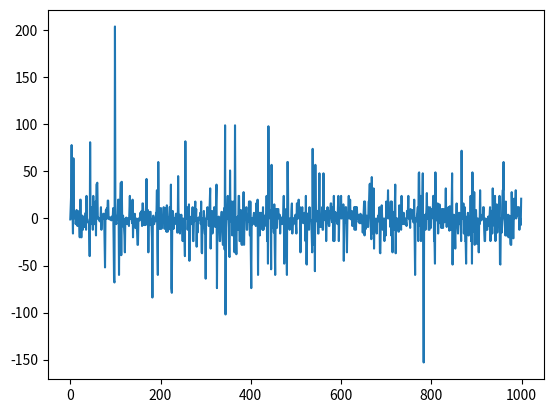

The matplotlib source for this figure:
import numpy as np
import random as rnd
import matplotlib.pyplot as plt
import math

n = 2**10
t = 1000
p = 0.0154
omega = 1
size = 1
k = 1

def buy_sell_hold(p):
    assert p <= 0.5, "p should be smaller than 0.5"
    p_b = p # buy/sell
    p_s = p
    p_h = 1 - 2*p # hold
    dice = rnd.uniform(0, 1)
    # if the dice rolls below p, roll a 50/50 dice to decide buy or sell
    if dice <= 2*p:
        if rnd.choice([0, 1]) == 0:
            psi = 1
        else:
            psi = -1
    else:
        psi = 0
    return psi

class Agent:
    def __init__(self, size) -> None:
        self.size = size

class Model:
    def __init__(self, p: float, n: int, size: int, k: int, omega: int) -> None:
        self.n = n
        self.p = p
        self.agents = [Agent(size) for i in range(n)]
        self.daily_return = []
        self.trading_volume = 0
        self.k = k
        self.omega = omega
        self.daily_returns = []
        self.count = 0

        self.daily_trading_volumes = []

        
    def distribute_opinion_groups(self) -> None:
        if sum(self.daily_return) != 0:
            c = (self.n // abs(sum(self.daily_return))) ** self.omega
        else:
            c = self.n
            
        opinion_groups = [[] for i in range(c)]
        opinion_agents = self.agents.copy()

        for opinion_group in opinion_groups:
            for i in range(round(self.n / c)):
                if len(opinion_agents) > 0:
                    i = rnd.choice([i for i in range(len(opinion_agents))])

                    opinion_group.append(opinion_agents[i])
                    del opinion_agents[i]
                else:
                    break
                
        return opinion_groups

    def step(self):
        self.count += 1
        opinion_groups = self.distribute_opinion_groups()
        self.daily_return = []
        self.trading_volume = 0

        for opinion_group in opinion_groups:
            psi = buy_sell_hold(self.p)
            self.daily_return.append(psi * len(opinion_group))
            self.trading_volume += abs(psi * len(opinion_group))
    
        self.daily_returns.append(sum(self.daily_return) * k)
        self.daily_trading_volumes.append(self.trading_volume)

        return self.count



model_test = Model(p, n, size, k, omega)
for i in range(t):
    model_test.step()

plt.plot(range(t), model_test.daily_returns)
plt.show()

# find a way to log-log
returns = [abs(day) for day in model_test.daily_returns]
plt.hist(returns, 20, density=True)
plt.show()

print(model_test.daily_trading_volumes)
